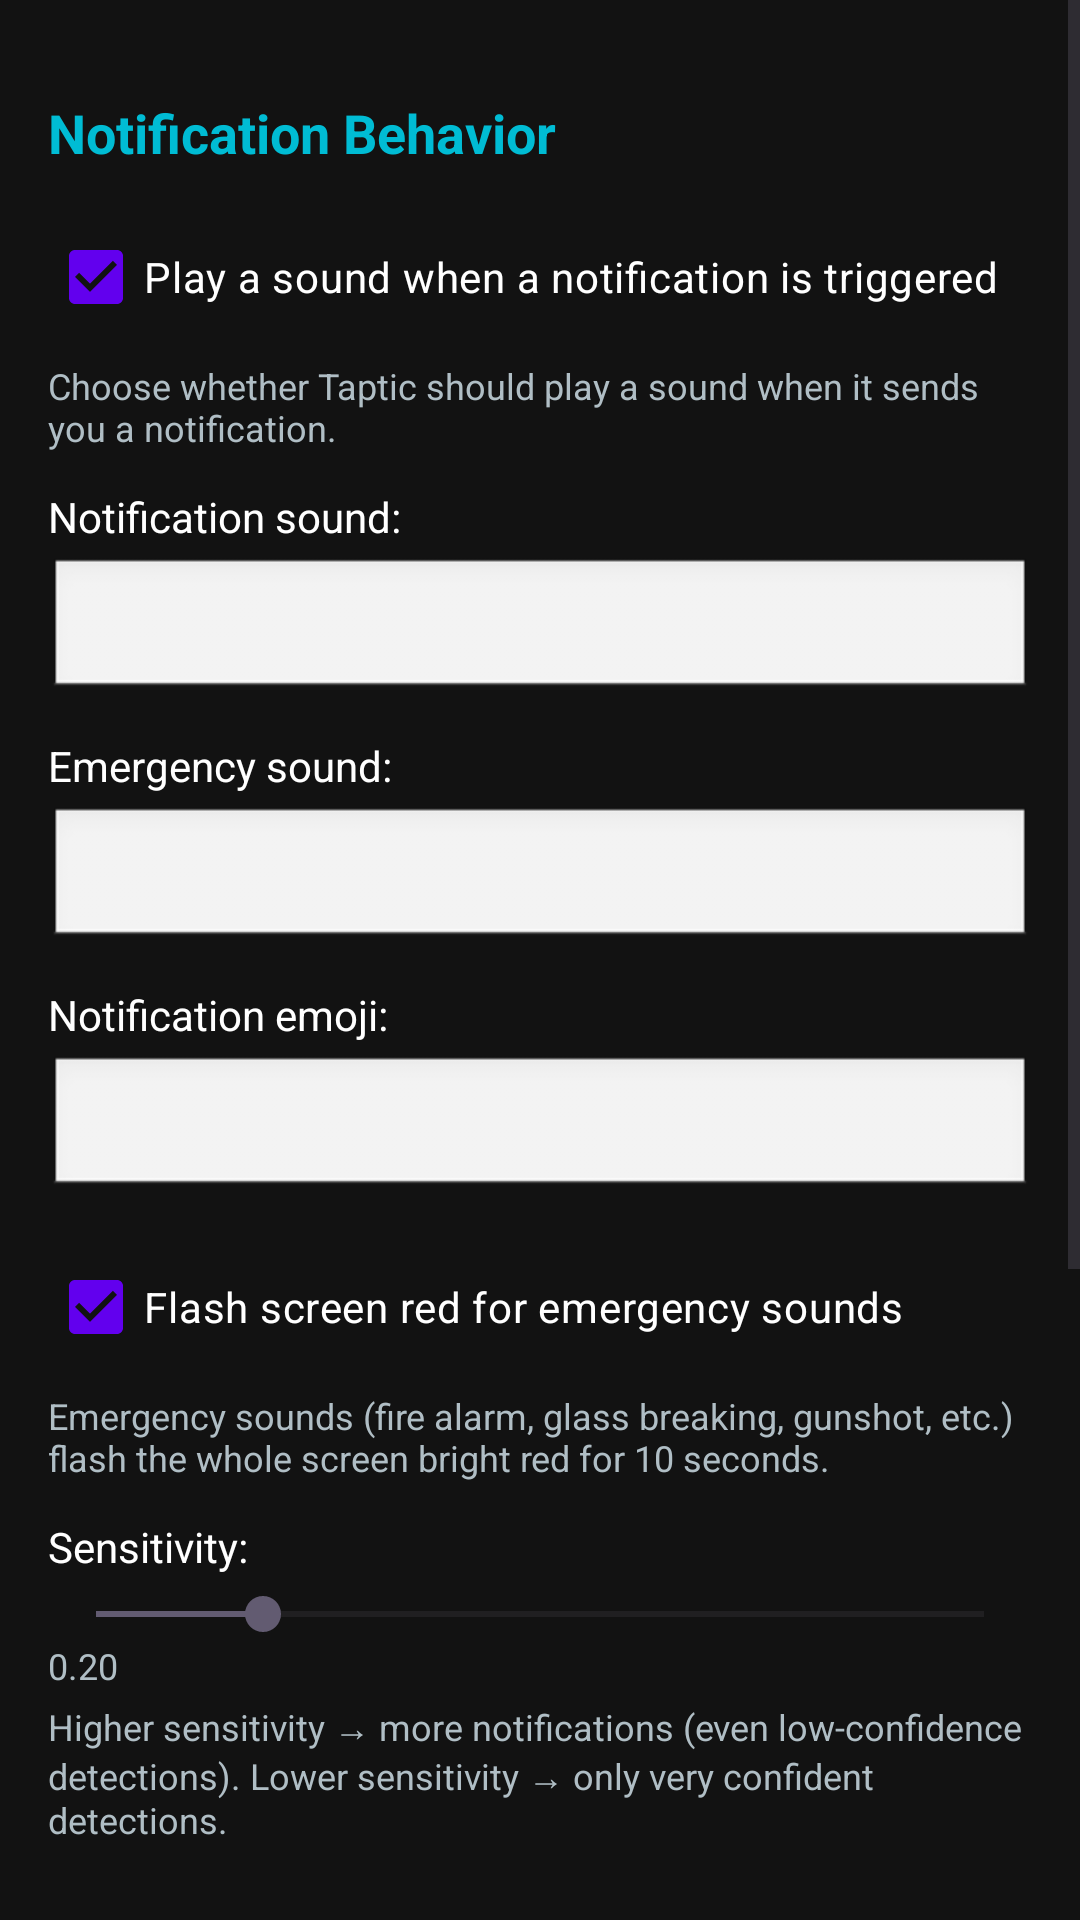

Write the Android layout XML for this screen, with the resource values it uses.
<!-- AndroidManifest.xml: activity theme Theme.TapticApp -->
<!-- res/layout/activity_settings.xml -->
<?xml version="1.0" encoding="utf-8"?>
<ScrollView xmlns:android="http://schemas.android.com/apk/res/android"
    xmlns:app="http://schemas.android.com/apk/res-auto"
    android:layout_width="match_parent"
    android:layout_height="match_parent"
    android:background="#121212">

    <LinearLayout
        android:layout_width="match_parent"
        android:layout_height="wrap_content"
        android:orientation="vertical"
        android:padding="16dp">

        
        <TextView
            android:layout_width="wrap_content"
            android:layout_height="wrap_content"
            android:layout_marginTop="16dp"
            android:layout_marginBottom="12dp"
            android:text="Notification Behavior"
            android:textColor="#00BCD4"
            android:textSize="18sp"
            android:textStyle="bold" />

        
        <CheckBox
            android:id="@+id/playSoundCheckbox"
            android:layout_width="match_parent"
            android:layout_height="wrap_content"
            android:text="Play a sound when a notification is triggered"
            android:textColor="#FFFFFF"
            android:checked="true" />

        <TextView
            android:layout_width="match_parent"
            android:layout_height="wrap_content"
            android:layout_marginTop="4dp"
            android:layout_marginBottom="12dp"
            android:text="Choose whether Taptic should play a sound when it sends you a notification."
            android:textColor="#B0BEC5"
            android:textSize="12sp" />

        
        <TextView
            android:layout_width="wrap_content"
            android:layout_height="wrap_content"
            android:text="Notification sound:"
            android:textColor="#FFFFFF"
            android:textSize="14sp" />

        <Spinner
            android:id="@+id/notificationSoundSpinner"
            android:layout_width="match_parent"
            android:layout_height="wrap_content"
            android:layout_marginTop="4dp"
            android:layout_marginBottom="12dp"
            android:background="@android:drawable/edit_text"
            android:padding="12dp" />

        
        <TextView
            android:layout_width="wrap_content"
            android:layout_height="wrap_content"
            android:text="Emergency sound:"
            android:textColor="#FFFFFF"
            android:textSize="14sp" />

        <Spinner
            android:id="@+id/emergencySoundSpinner"
            android:layout_width="match_parent"
            android:layout_height="wrap_content"
            android:layout_marginTop="4dp"
            android:layout_marginBottom="12dp"
            android:background="@android:drawable/edit_text"
            android:padding="12dp" />

        
        <TextView
            android:layout_width="wrap_content"
            android:layout_height="wrap_content"
            android:text="Notification emoji:"
            android:textColor="#FFFFFF"
            android:textSize="14sp" />

        <Spinner
            android:id="@+id/notificationEmojiSpinner"
            android:layout_width="match_parent"
            android:layout_height="wrap_content"
            android:layout_marginTop="4dp"
            android:layout_marginBottom="12dp"
            android:background="@android:drawable/edit_text"
            android:padding="12dp" />

        
        <CheckBox
            android:id="@+id/flashCheckbox"
            android:layout_width="match_parent"
            android:layout_height="wrap_content"
            android:text="Flash screen red for emergency sounds"
            android:textColor="#FFFFFF"
            android:checked="true" />

        <TextView
            android:layout_width="match_parent"
            android:layout_height="wrap_content"
            android:layout_marginTop="4dp"
            android:layout_marginBottom="12dp"
            android:text="Emergency sounds (fire alarm, glass breaking, gunshot, etc.) flash the whole screen bright red for 10 seconds."
            android:textColor="#B0BEC5"
            android:textSize="12sp" />

        
        <TextView
            android:layout_width="wrap_content"
            android:layout_height="wrap_content"
            android:text="Sensitivity:"
            android:textColor="#FFFFFF"
            android:textSize="14sp" />

        <SeekBar
            android:id="@+id/sensitivitySlider"
            android:layout_width="match_parent"
            android:layout_height="wrap_content"
            android:layout_marginTop="4dp"
            android:max="85"
            android:min="5"
            android:progress="20" />

        <TextView
            android:id="@+id/sensitivityValue"
            android:layout_width="wrap_content"
            android:layout_height="wrap_content"
            android:text="0.20"
            android:textColor="#B0BEC5"
            android:textSize="12sp" />

        <TextView
            android:layout_width="match_parent"
            android:layout_height="wrap_content"
            android:layout_marginTop="4dp"
            android:layout_marginBottom="16dp"
            android:text="Higher sensitivity → more notifications (even low-confidence detections). Lower sensitivity → only very confident detections."
            android:textColor="#B0BEC5"
            android:textSize="12sp" />

        
        <View
            android:layout_width="match_parent"
            android:layout_height="1dp"
            android:layout_marginVertical="16dp"
            android:background="#2E2E2E" />

        
        <TextView
            android:layout_width="wrap_content"
            android:layout_height="wrap_content"
            android:layout_marginBottom="8dp"
            android:text="Emergency Sounds"
            android:textColor="#00BCD4"
            android:textSize="16sp"
            android:textStyle="bold" />

        <TextView
            android:layout_width="match_parent"
            android:layout_height="wrap_content"
            android:layout_marginBottom="12dp"
            android:text="Select which sounds should trigger emergency alerts (screen flash, emergency sound). By default, sounds like fire, smoke, alarm, siren, glass breaking, gunshot, and explosion are marked as emergency."
            android:textColor="#B0BEC5"
            android:textSize="12sp" />

        
        <LinearLayout
            android:layout_width="match_parent"
            android:layout_height="wrap_content"
            android:orientation="horizontal"
            android:gravity="center_vertical">

            <TextView
                android:layout_width="wrap_content"
                android:layout_height="wrap_content"
                android:text="Add emergency sound:"
                android:textColor="#FFFFFF"
                android:textSize="14sp" />

            <Spinner
                android:id="@+id/emergencyLabelSpinner"
                android:layout_width="0dp"
                android:layout_height="wrap_content"
                android:layout_weight="1"
                android:layout_marginHorizontal="8dp"
                android:background="@android:drawable/edit_text"
                android:padding="8dp" />

            <Button
                android:id="@+id/addEmergencyButton"
                android:layout_width="wrap_content"
                android:layout_height="wrap_content"
                android:backgroundTint="#00BCD4"
                android:text="Add"
                android:textColor="#FFFFFF" />
        </LinearLayout>

        
        <TextView
            android:layout_width="wrap_content"
            android:layout_height="wrap_content"
            android:layout_marginTop="12dp"
            android:text="Current emergency sounds:"
            android:textColor="#B0BEC5"
            android:textSize="12sp" />

        
        <HorizontalScrollView
            android:layout_width="match_parent"
            android:layout_height="wrap_content"
            android:layout_marginTop="8dp"
            android:layout_marginBottom="16dp"
            android:background="#1E1E1E"
            android:padding="8dp">

            <LinearLayout
                android:id="@+id/emergencyChipsContainer"
                android:layout_width="wrap_content"
                android:layout_height="wrap_content"
                android:orientation="horizontal" />

        </HorizontalScrollView>

        
        <Button
            android:id="@+id/saveButton"
            android:layout_width="match_parent"
            android:layout_height="wrap_content"
            android:layout_marginTop="24dp"
            android:backgroundTint="#00BCD4"
            android:text="Save Settings"
            android:textColor="#FFFFFF" />

    </LinearLayout>

</ScrollView>
<!-- resources referenced by this layout -->
<resources>
  <style name="Theme.TapticApp" parent="Theme.Material3.DayNight.NoActionBar">
          
          <item name="colorPrimary">@color/purple_500</item>
          <item name="colorPrimaryContainer">@color/purple_700</item>
          <item name="android:statusBarColor">?attr/colorPrimary</item>
      </style>
  <color name="purple_500">#FF6200EE</color>
  <color name="purple_700">#FF3700B3</color>
</resources>
